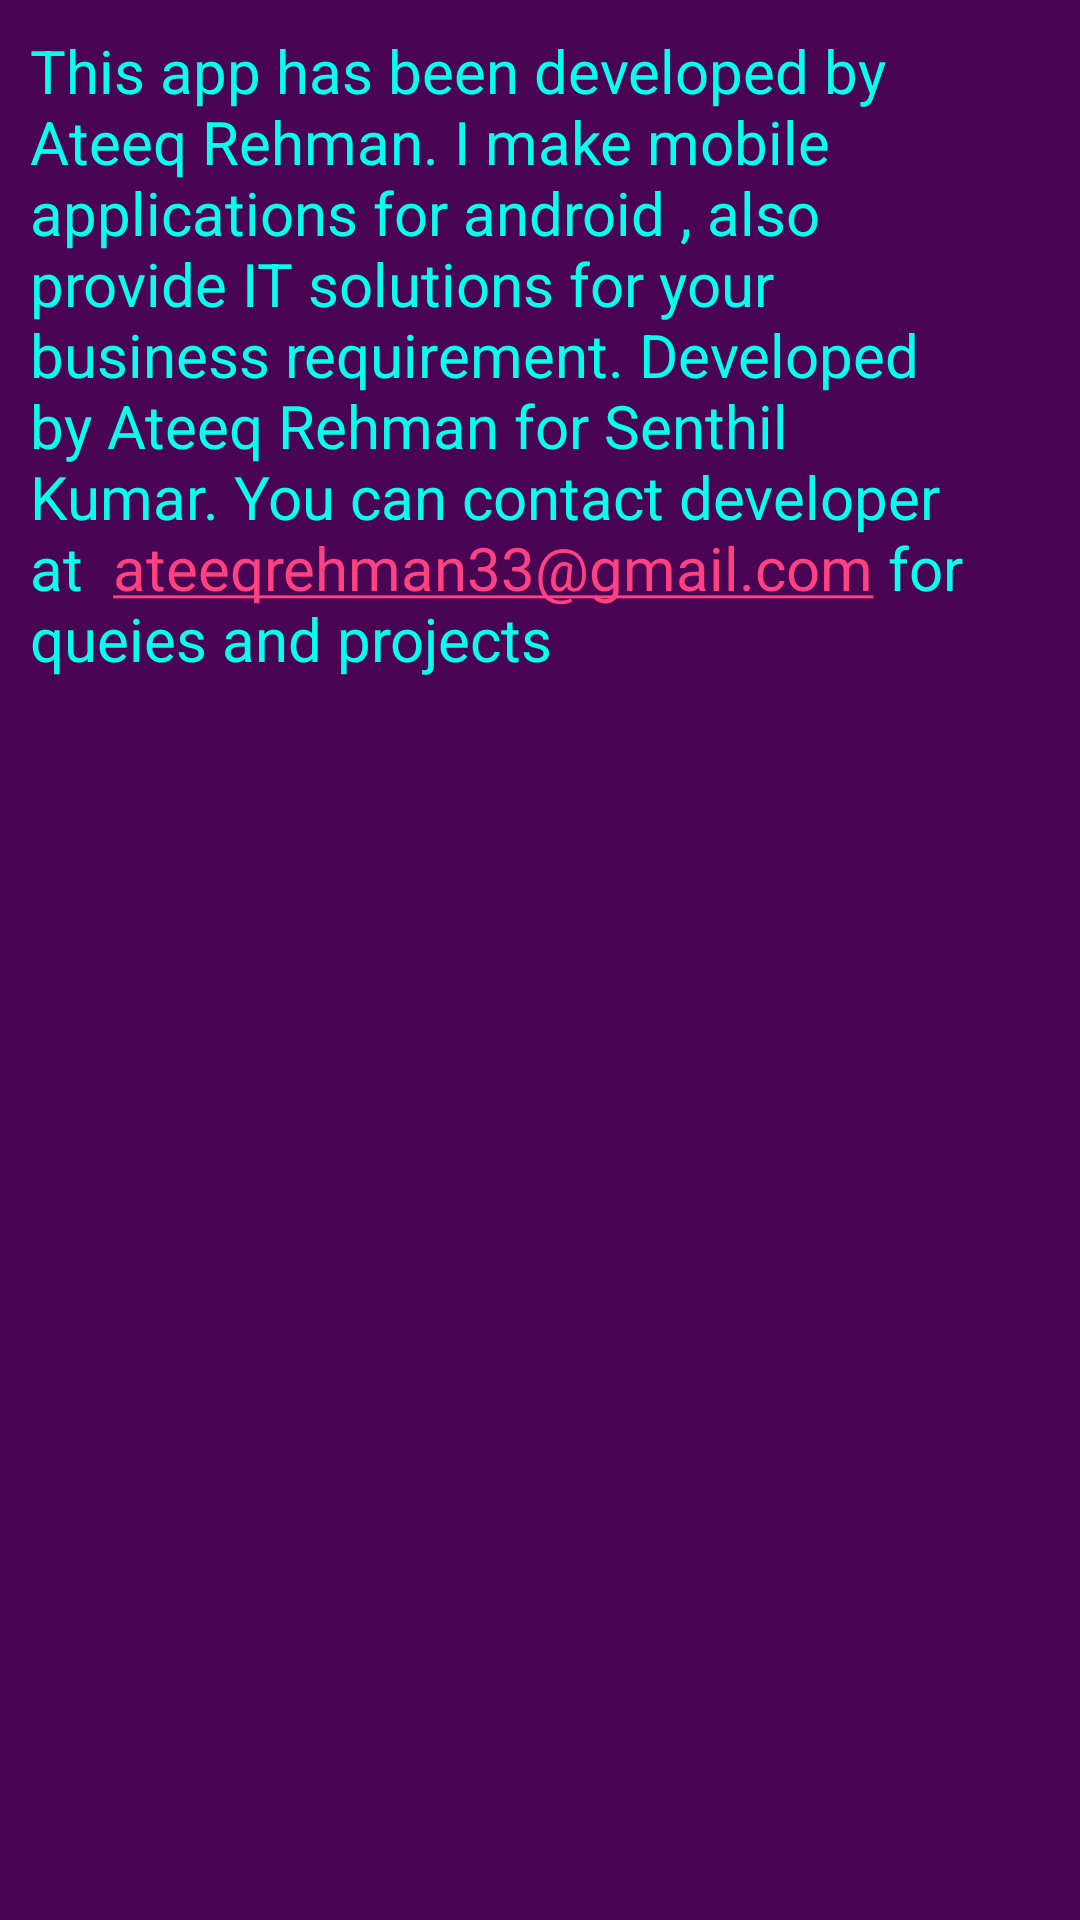

Android layout source for this screen:
<!-- AndroidManifest.xml: application theme AppTheme -->
<!-- res/layout/activity_about.xml -->
<?xml version="1.0" encoding="utf-8"?>
<LinearLayout xmlns:android="http://schemas.android.com/apk/res/android"
    xmlns:app="http://schemas.android.com/apk/res-auto"
    android:layout_width="match_parent"
    android:layout_height="match_parent"
    android:background="@color/colorPrimary"
    android:orientation="vertical">



    <TextView
        android:layout_width="match_parent"
        android:layout_height="wrap_content"
        android:autoLink="all"
        android:textColor="@color/colortxt1"
        android:linksClickable="true"
        android:padding="10dp"
        android:text="This app has been developed by Ateeq Rehman. I make mobile applications for android , also provide IT solutions for your business requirement. Developed by Ateeq Rehman for Senthil Kumar.
You can contact developer at  ateeqrehman33@gmail.com for queies and projects"
        android:textSize="20dp" />
</LinearLayout>
<!-- resources referenced by this layout -->
<resources>
  <color name="colorPrimary">#4A0454</color>
  <color name="colortxt1">#06FFEC</color>
  <style name="AppTheme" parent="Theme.AppCompat.Light.DarkActionBar">
          
          <item name="colorPrimary">@color/colorPrimary</item>
          <item name="colorPrimaryDark">@color/colorPrimaryDark</item>
          <item name="colorAccent">@color/colorAccent</item>
      </style>
  <color name="colorPrimaryDark">#4A0454</color>
  <color name="colorAccent">#FF4081</color>
</resources>
